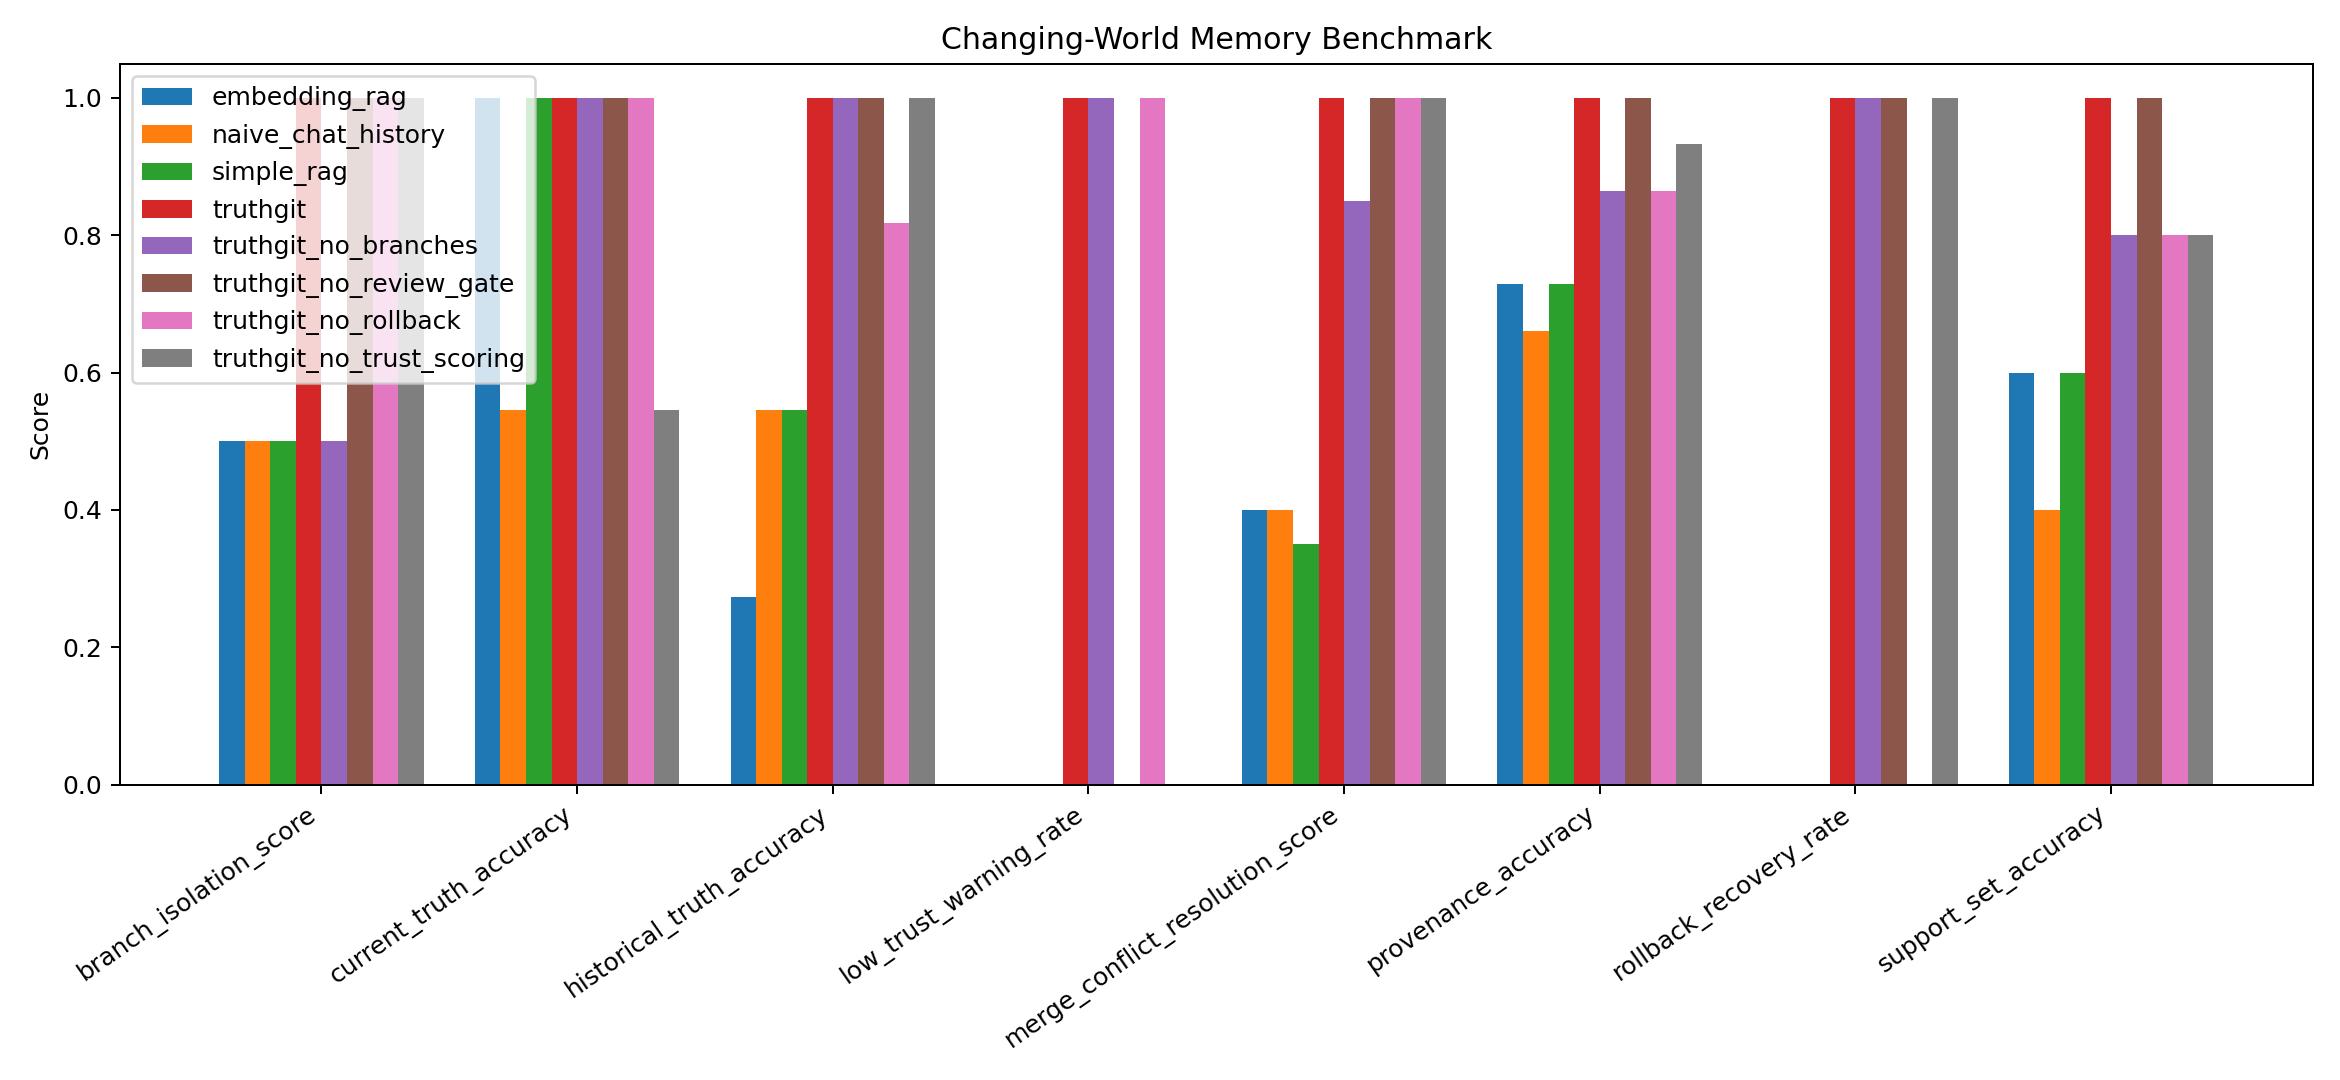

The data file committed next to this chart (first rows):
metric, n, score, system_name
branch_isolation_score, 20.0, 0.5, embedding_rag
current_truth_accuracy, 22.0, 1.0, embedding_rag
historical_truth_accuracy, 22.0, 0.2727, embedding_rag
low_trust_warning_rate, 10.0, 0.0, embedding_rag
merge_conflict_resolution_score, 20.0, 0.4, embedding_rag
provenance_accuracy, 59.0, 0.7288, embedding_rag
rollback_recovery_rate, 8.0, 0.0, embedding_rag
support_set_accuracy, 10.0, 0.6, embedding_rag
branch_isolation_score, 20.0, 0.5, naive_chat_history
current_truth_accuracy, 22.0, 0.5455, naive_chat_history
historical_truth_accuracy, 22.0, 0.5455, naive_chat_history
low_trust_warning_rate, 10.0, 0.0, naive_chat_history
merge_conflict_resolution_score, 20.0, 0.4, naive_chat_history
provenance_accuracy, 59.0, 0.661, naive_chat_history
rollback_recovery_rate, 8.0, 0.0, naive_chat_history
support_set_accuracy, 10.0, 0.4, naive_chat_history
branch_isolation_score, 20.0, 0.5, simple_rag
current_truth_accuracy, 22.0, 1.0, simple_rag
historical_truth_accuracy, 22.0, 0.5455, simple_rag
low_trust_warning_rate, 10.0, 0.0, simple_rag
merge_conflict_resolution_score, 20.0, 0.35, simple_rag
provenance_accuracy, 59.0, 0.7288, simple_rag
rollback_recovery_rate, 8.0, 0.0, simple_rag
support_set_accuracy, 10.0, 0.6, simple_rag
branch_isolation_score, 20.0, 1.0, truthgit
current_truth_accuracy, 22.0, 1.0, truthgit
historical_truth_accuracy, 22.0, 1.0, truthgit
low_trust_warning_rate, 10.0, 1.0, truthgit
merge_conflict_resolution_score, 20.0, 1.0, truthgit
provenance_accuracy, 59.0, 1.0, truthgit
rollback_recovery_rate, 8.0, 1.0, truthgit
support_set_accuracy, 10.0, 1.0, truthgit
branch_isolation_score, 20.0, 0.5, truthgit_no_branches
current_truth_accuracy, 22.0, 1.0, truthgit_no_branches
historical_truth_accuracy, 22.0, 1.0, truthgit_no_branches
low_trust_warning_rate, 10.0, 1.0, truthgit_no_branches
merge_conflict_resolution_score, 20.0, 0.85, truthgit_no_branches
provenance_accuracy, 59.0, 0.8644, truthgit_no_branches
rollback_recovery_rate, 8.0, 1.0, truthgit_no_branches
support_set_accuracy, 10.0, 0.8, truthgit_no_branches
branch_isolation_score, 20.0, 1.0, truthgit_no_review_gate
current_truth_accuracy, 22.0, 1.0, truthgit_no_review_gate
historical_truth_accuracy, 22.0, 1.0, truthgit_no_review_gate
low_trust_warning_rate, 10.0, 0.0, truthgit_no_review_gate
merge_conflict_resolution_score, 20.0, 1.0, truthgit_no_review_gate
provenance_accuracy, 59.0, 1.0, truthgit_no_review_gate
rollback_recovery_rate, 8.0, 1.0, truthgit_no_review_gate
support_set_accuracy, 10.0, 1.0, truthgit_no_review_gate
branch_isolation_score, 20.0, 1.0, truthgit_no_rollback
current_truth_accuracy, 22.0, 1.0, truthgit_no_rollback
historical_truth_accuracy, 22.0, 0.8182, truthgit_no_rollback
low_trust_warning_rate, 10.0, 1.0, truthgit_no_rollback
merge_conflict_resolution_score, 20.0, 1.0, truthgit_no_rollback
provenance_accuracy, 59.0, 0.8644, truthgit_no_rollback
rollback_recovery_rate, 8.0, 0.0, truthgit_no_rollback
support_set_accuracy, 10.0, 0.8, truthgit_no_rollback
branch_isolation_score, 20.0, 1.0, truthgit_no_trust_scoring
current_truth_accuracy, 22.0, 0.5455, truthgit_no_trust_scoring
historical_truth_accuracy, 22.0, 1.0, truthgit_no_trust_scoring
low_trust_warning_rate, 10.0, 0.0, truthgit_no_trust_scoring
... 4 more rows
